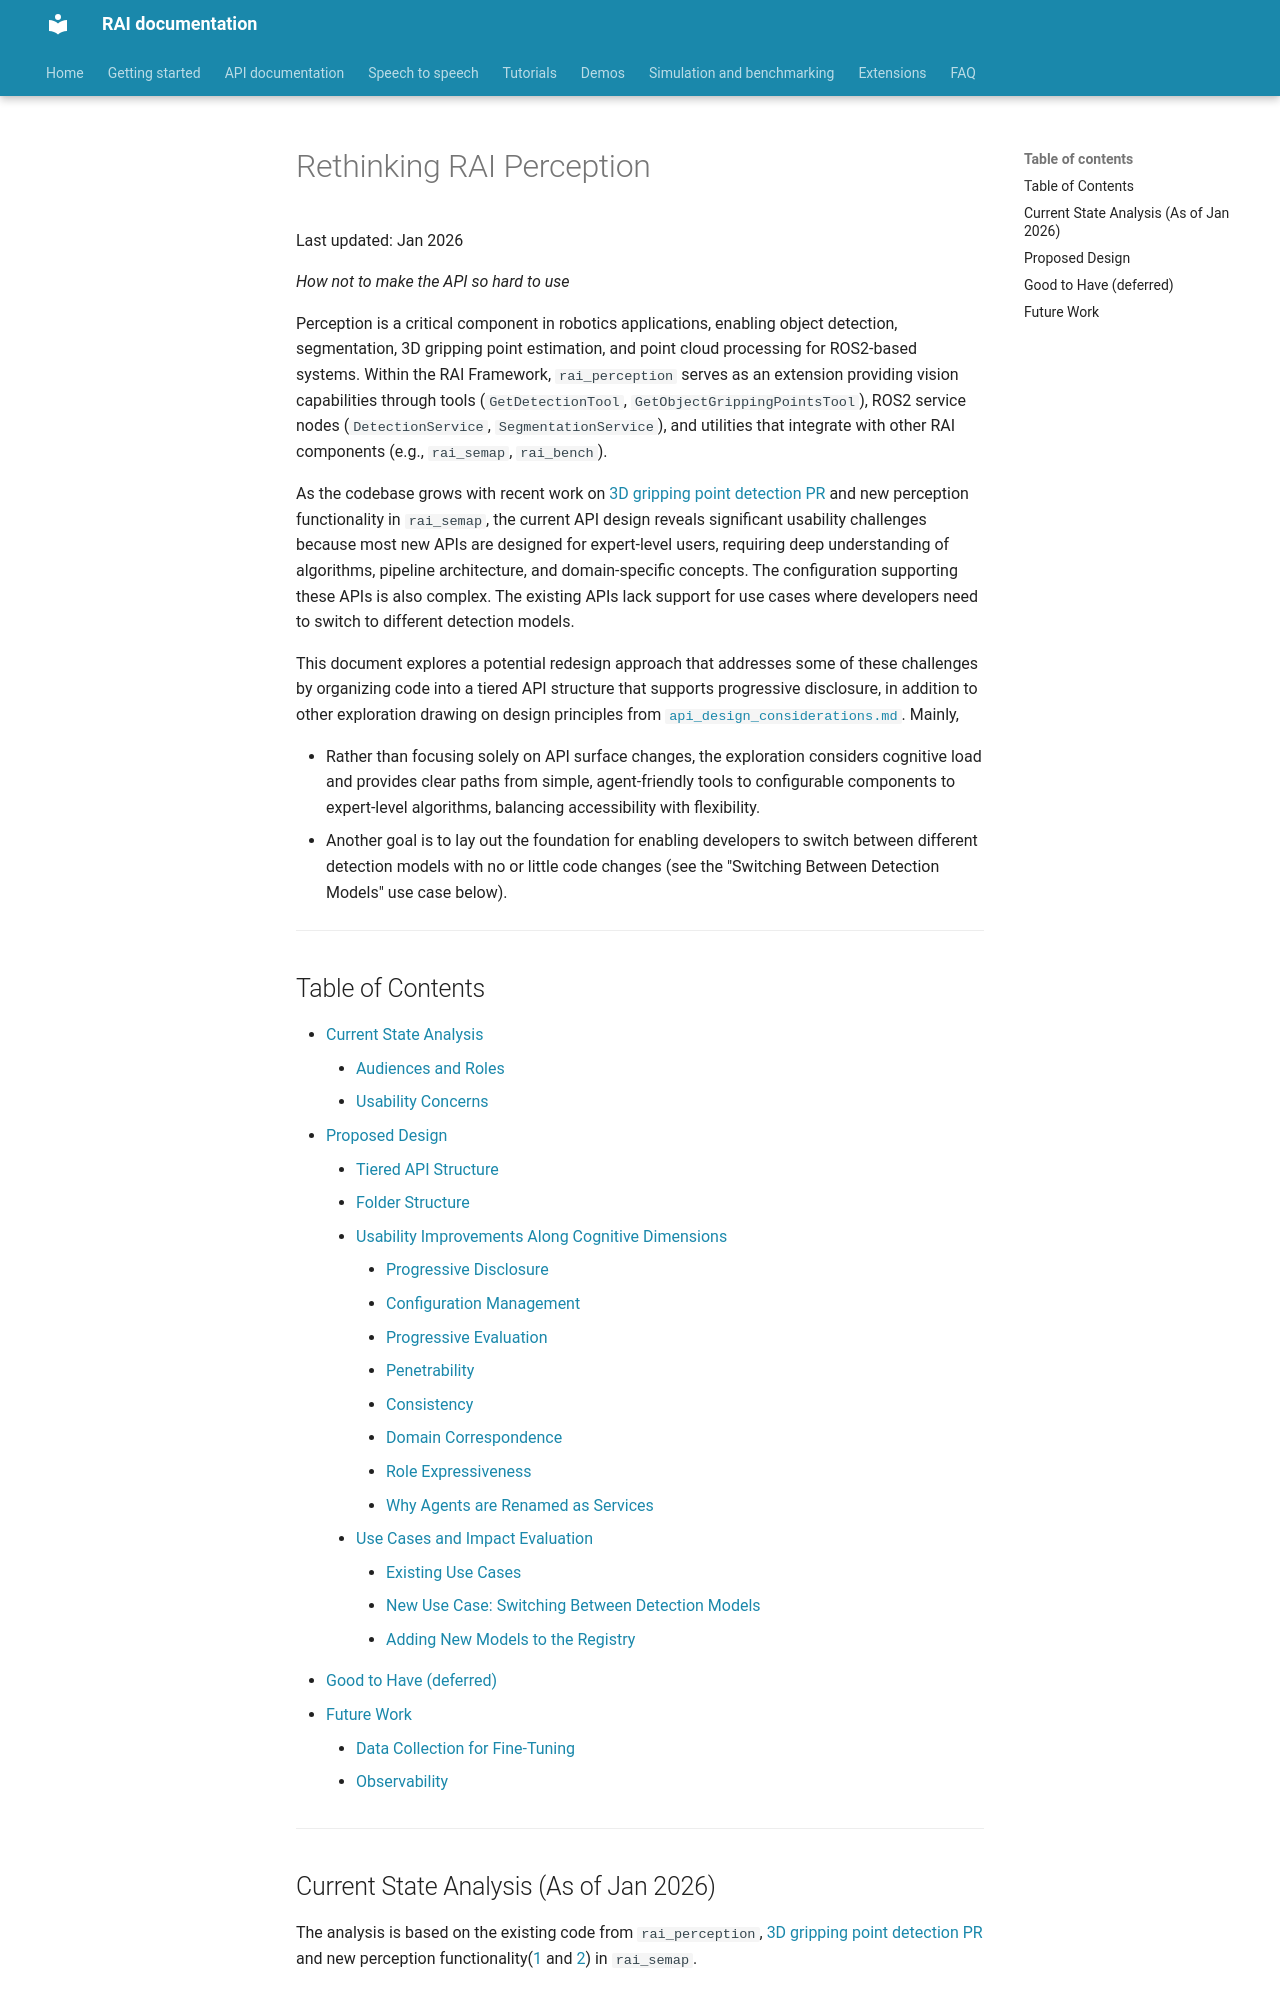

repository: RobotecAI/rai · page: extensions/rethinking_usability/index.html · generator: mkdocs

# Rethinking RAI Perception

Last updated: Jan 2026

_How not to make the API so hard to use_

Perception is a critical component in robotics applications, enabling object detection, segmentation, 3D gripping point estimation, and point cloud processing for ROS2-based systems. Within the RAI Framework, `rai_perception` serves as an extension providing vision capabilities through tools (`GetDetectionTool`, `GetObjectGrippingPointsTool`), ROS2 service nodes (`DetectionService`, `SegmentationService`), and utilities that integrate with other RAI components (e.g., `rai_semap`, `rai_bench`).

As the codebase grows with recent work on [3D gripping point detection PR](https://github.com/RobotecAI/rai/pull/694) and new perception functionality in `rai_semap`, the current API design reveals significant usability challenges because most new APIs are designed for expert-level users, requiring deep understanding of algorithms, pipeline architecture, and domain-specific concepts. The configuration supporting these APIs is also complex. The existing APIs lack support for use cases where developers need to switch to different detection models.

This document explores a potential redesign approach that addresses some of these challenges by organizing code into a tiered API structure that supports progressive disclosure, in addition to other exploration drawing on design principles from [`api_design_considerations.md`](../api_design_considerations.md). Mainly,

-   Rather than focusing solely on API surface changes, the exploration considers cognitive load and provides clear paths from simple, agent-friendly tools to configurable components to expert-level algorithms, balancing accessibility with flexibility.
-   Another goal is to lay out the foundation for enabling developers to switch between different detection models with no or little code changes (see the "Switching Between Detection Models" use case below).

---

## Table of Contents

-   [Current State Analysis](#current-state-analysis-as-of-jan-2026)
    -   [Audiences and Roles](#audiences-and-roles)
    -   [Usability Concerns](#usability-concerns)
-   [Proposed Design](#proposed-design)
    -   [Tiered API Structure](#tiered-api-structure)
    -   [Folder Structure](#folder-structure)
    -   [Usability Improvements Along Cognitive Dimensions](#usability-improvements-along-cognitive-dimensions)
        -   [Progressive Disclosure](#progressive-disclosure)
        -   [Configuration Management](#configuration-management)
        -   [Progressive Evaluation](#progressive-evaluation)
        -   [Penetrability](#penetrability)
        -   [Consistency](#consistency)
        -   [Domain Correspondence](#domain-correspondence)
        -   [Role Expressiveness](#role-expressiveness)
        -   [Why Agents are Renamed as Services](#why-agents-are-renamed-as-services)
    -   [Use Cases and Impact Evaluation](#use-cases-and-impact-evaluation)
        -   [Existing Use Cases](#existing-use-cases)
        -   [New Use Case: Switching Between Detection Models](#new-use-case-switching-between-detection-models)
        -   [Adding New Models to the Registry](#adding-new-models-to-the-registry)
-   [Good to Have (deferred)](#good-to-have-deferred)
-   [Future Work](#future-work)
    -   [Data Collection for Fine-Tuning](#data-collection-for-fine-tuning)
    -   [Observability](#observability)

---

## Current State Analysis (As of Jan 2026)

The analysis is based on the existing code from `rai_perception`, [3D gripping point detection PR](https://github.com/RobotecAI/rai/pull/694) and new perception functionality([1](https://github.com/RobotecAI/rai/pull/727/changes#diff-34da25859105afd46b93e69382dbf4a6308bf42840966f8e73dbe889da71f5c5) and [2](https://github.com/RobotecAI/rai/pull/727/changes#diff-8c31dac39311638747cc904c4bd9250a8a2bf6067e350f842703bb4880eb21c7)) in `rai_semap`.
